The GitHub repository Julian075/LLaVA_CLIP contains a labelled image folder "LLaVA_CLIP" with 11 categories: bird, bobcat, cat, coyote, dog, opossum, rabbit, raccoon, rodent, skunk, squirrel. Examples follow, each with its label.

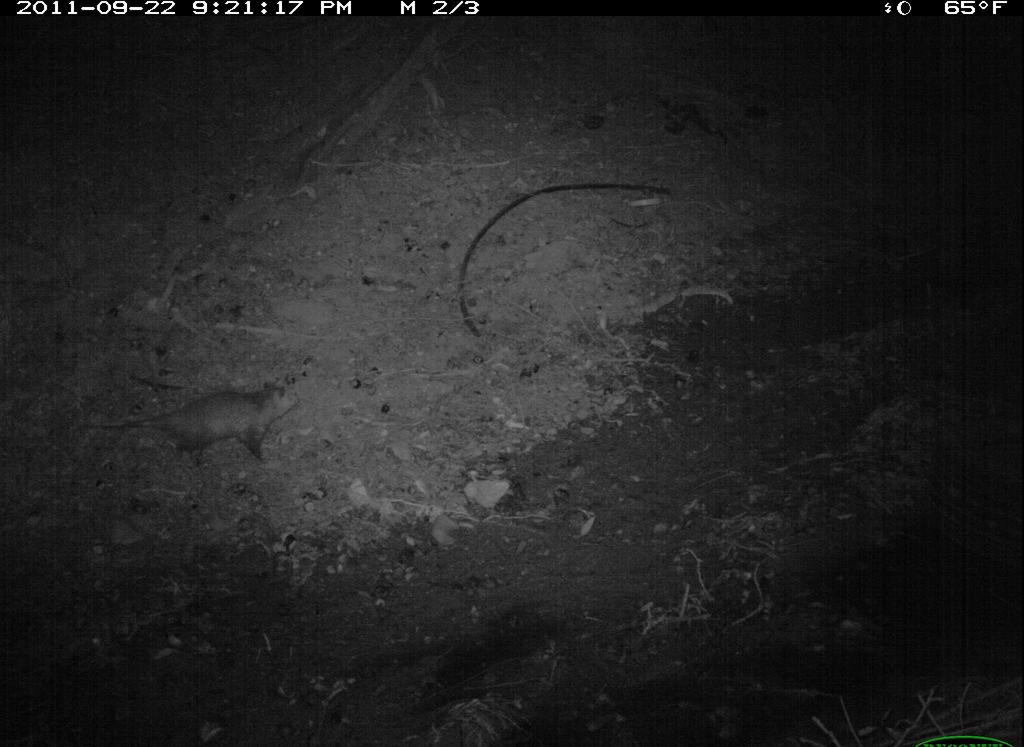
Label: opossum

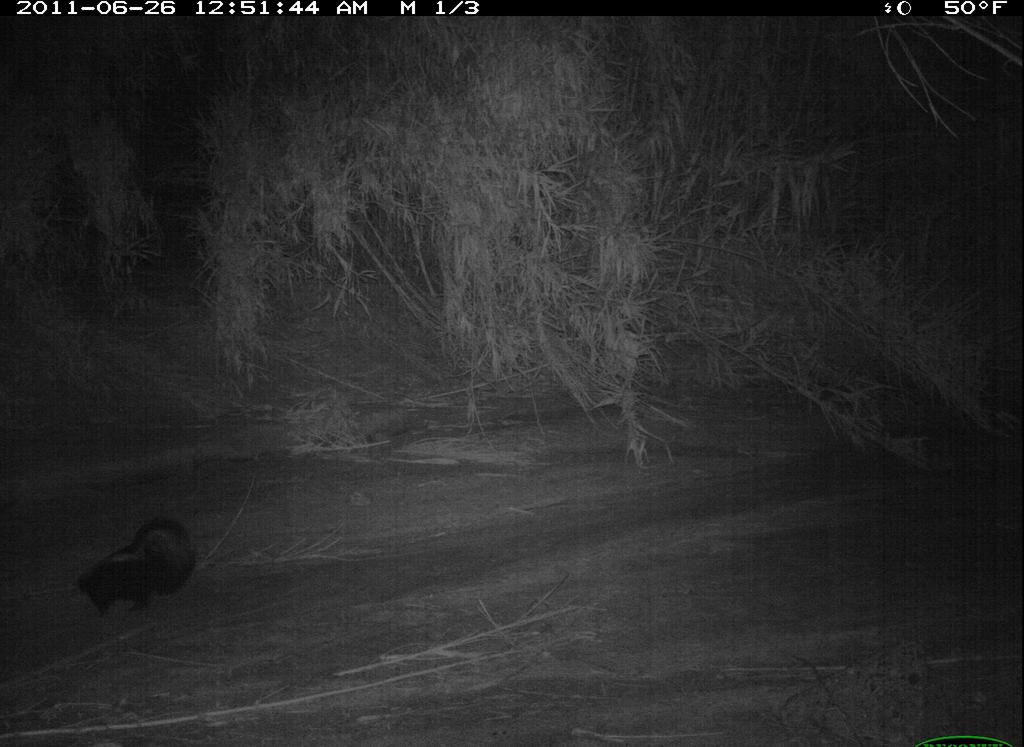
Label: skunk

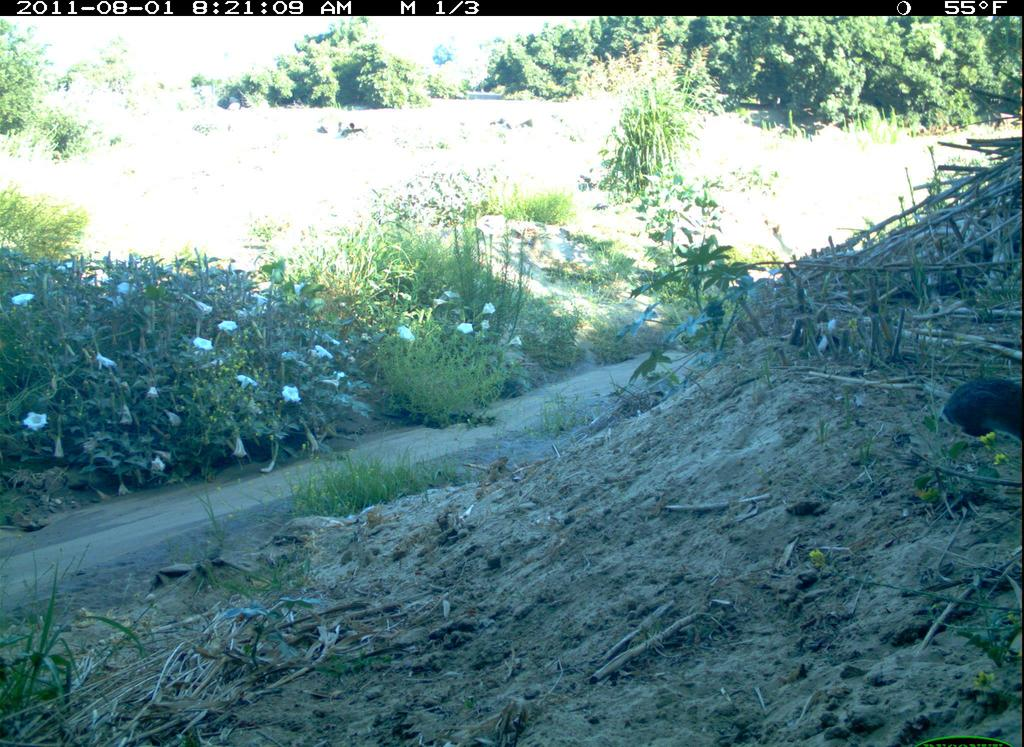
Label: rabbit

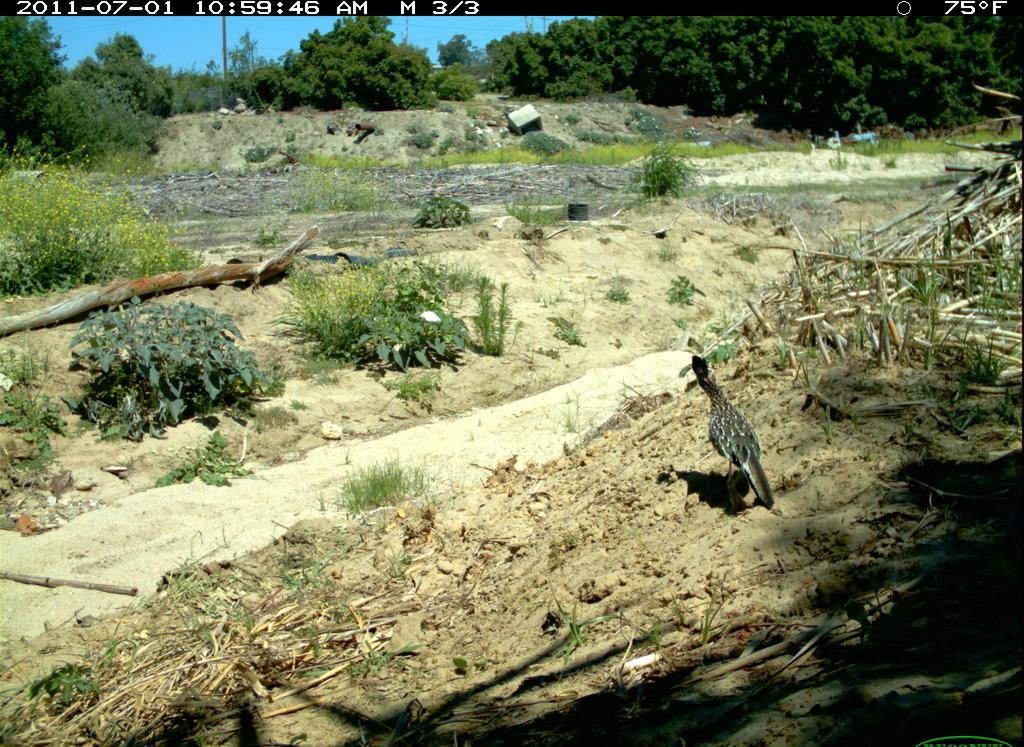
Label: bird

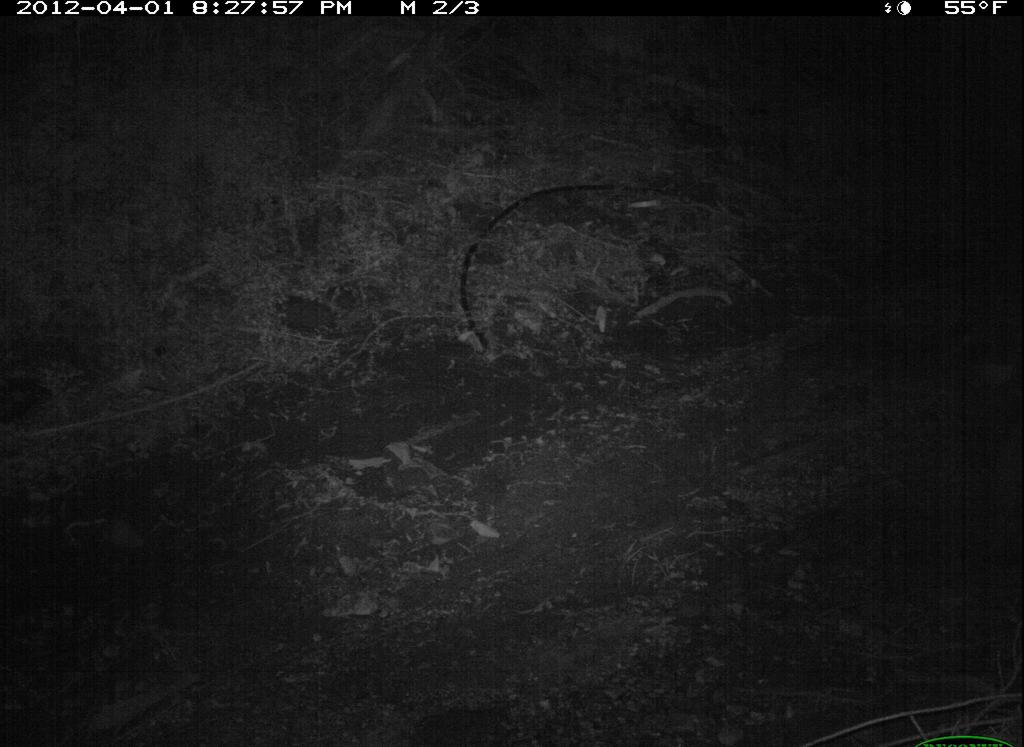
Label: raccoon

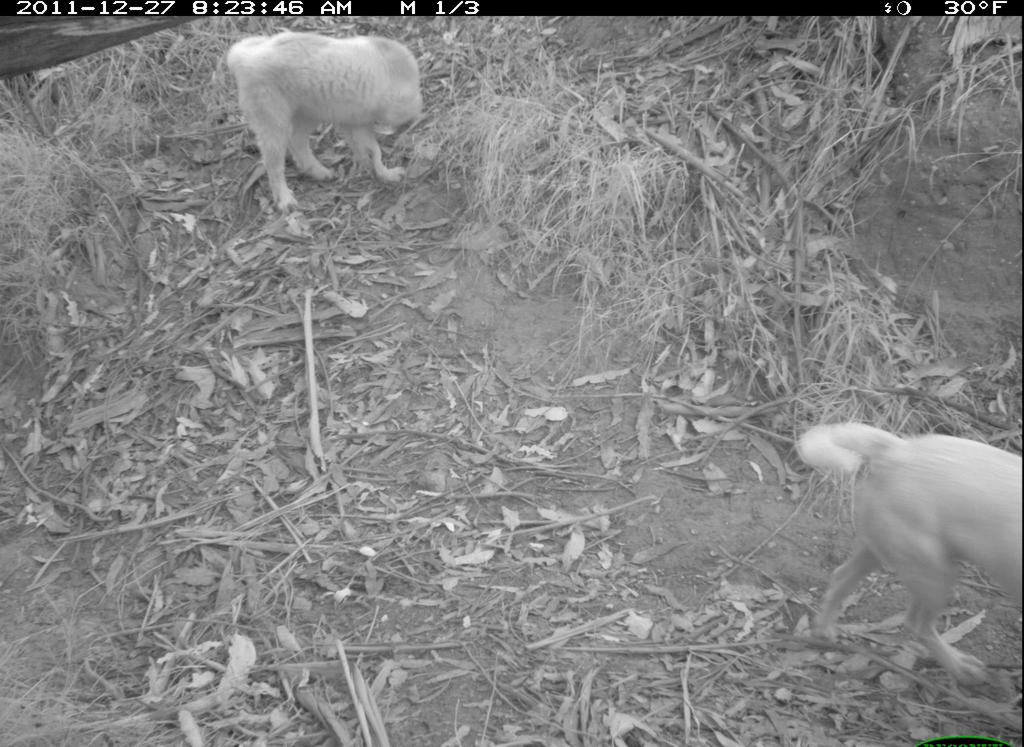
Label: dog
